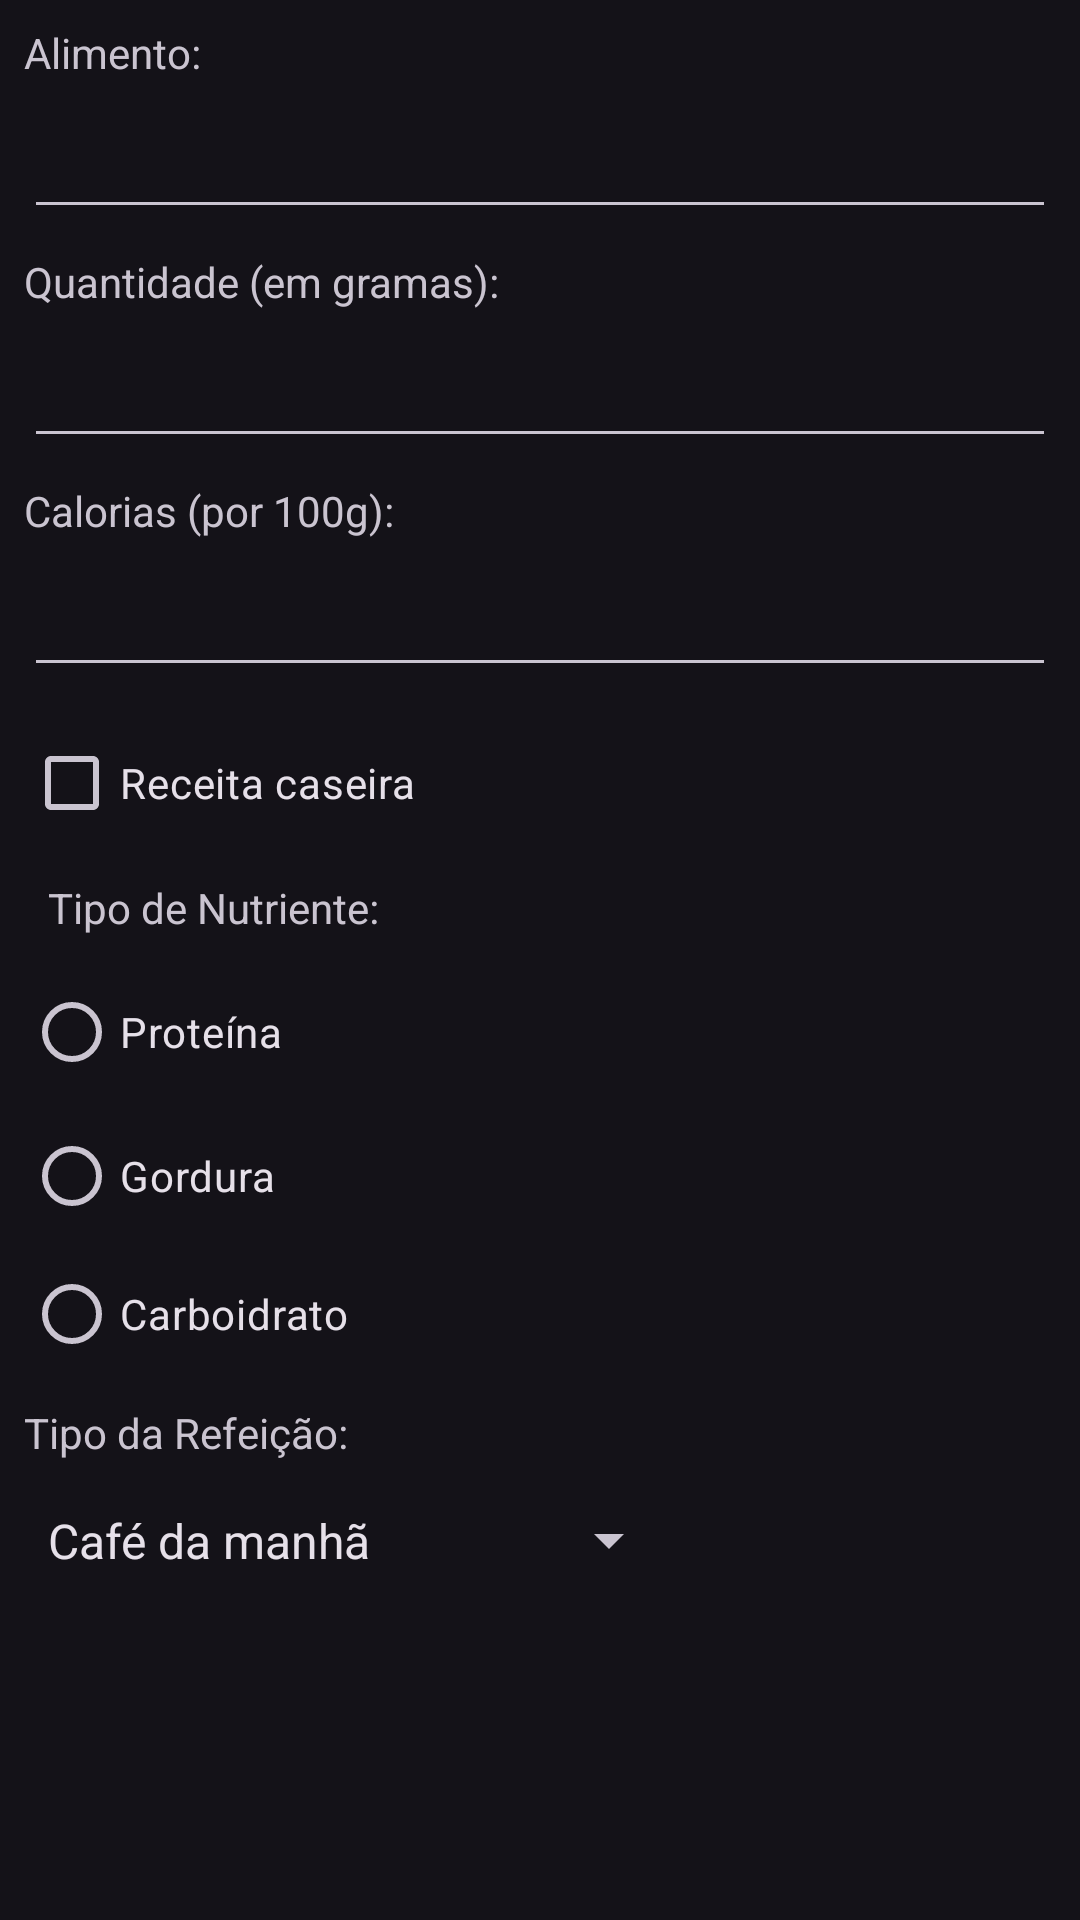

Here is an Android app screen rendered from its layout file. Give the layout XML and the strings, colors and styles it references.
<!-- AndroidManifest.xml: activity theme Theme.ControleDieta.WithActionBar -->
<!-- res/layout/activity_alimento.xml -->
<?xml version="1.0" encoding="utf-8"?>
<ScrollView xmlns:android="http://schemas.android.com/apk/res/android"
    xmlns:app="http://schemas.android.com/apk/res-auto"
    xmlns:tools="http://schemas.android.com/tools"
    android:layout_width="match_parent"
    android:layout_height="match_parent"
    android:id="@+id/main"
    tools:context=".AlimentoActivity">

    <androidx.constraintlayout.widget.ConstraintLayout
        android:layout_width="match_parent"
        android:layout_height="wrap_content">

        <TextView
            android:id="@+id/nomeAlimento"
            android:layout_width="wrap_content"
            android:layout_height="wrap_content"
            android:layout_marginStart="8dp"
            android:layout_marginTop="8dp"
            android:labelFor="@id/editTextNomeAlimento"
            android:text="@string/alimento"
            app:layout_constraintStart_toStartOf="parent"
            app:layout_constraintTop_toTopOf="parent" />

        <EditText
            android:id="@+id/editTextNomeAlimento"
            android:layout_width="0dp"
            android:layout_height="wrap_content"
            android:layout_marginStart="8dp"
            android:layout_marginTop="8dp"
            android:layout_marginEnd="8dp"
            android:ems="10"
            android:inputType="text"
            app:layout_constraintEnd_toEndOf="parent"
            app:layout_constraintStart_toStartOf="parent"
            app:layout_constraintTop_toBottomOf="@+id/nomeAlimento" />

        <TextView
            android:id="@+id/textViewQuantidade"
            android:layout_width="wrap_content"
            android:layout_height="wrap_content"
            android:layout_marginStart="8dp"
            android:layout_marginTop="8dp"
            android:labelFor="@id/editTextQuantidade"
            android:text="@string/quantidade"
            app:layout_constraintStart_toStartOf="parent"
            app:layout_constraintTop_toBottomOf="@+id/editTextNomeAlimento" />

        <EditText
            android:id="@+id/editTextQuantidade"
            android:layout_width="0dp"
            android:layout_height="wrap_content"
            android:layout_marginStart="8dp"
            android:layout_marginTop="8dp"
            android:layout_marginEnd="8dp"
            android:ems="10"
            android:inputType="number"
            app:layout_constraintEnd_toEndOf="parent"
            app:layout_constraintHorizontal_bias="0.0"
            app:layout_constraintStart_toStartOf="parent"
            app:layout_constraintTop_toBottomOf="@+id/textViewQuantidade" />

        <TextView
            android:id="@+id/textViewCalorias"
            android:layout_width="wrap_content"
            android:layout_height="wrap_content"
            android:layout_marginStart="8dp"
            android:layout_marginTop="8dp"
            android:labelFor="@id/editTextCalorias"
            android:text="@string/calorias"
            app:layout_constraintStart_toStartOf="parent"
            app:layout_constraintTop_toBottomOf="@+id/editTextQuantidade" />

        <EditText
            android:id="@+id/editTextCalorias"
            android:layout_width="0dp"
            android:layout_height="wrap_content"
            android:layout_marginStart="8dp"
            android:layout_marginTop="8dp"
            android:layout_marginEnd="8dp"
            android:ems="10"
            android:inputType="number"
            app:layout_constraintEnd_toEndOf="parent"
            app:layout_constraintStart_toStartOf="parent"
            app:layout_constraintTop_toBottomOf="@+id/textViewCalorias" />

        <CheckBox
            android:id="@+id/checkBoxCaseira"
            android:layout_width="wrap_content"
            android:layout_height="wrap_content"
            android:layout_marginStart="8dp"
            android:layout_marginTop="8dp"
            android:text="@string/receita_caseira"
            app:layout_constraintStart_toStartOf="parent"
            app:layout_constraintTop_toBottomOf="@+id/editTextCalorias" />

        <TextView
            android:id="@+id/textViewTipoNutriente"
            android:layout_width="wrap_content"
            android:layout_height="wrap_content"
            android:layout_marginStart="8dp"
            android:layout_marginTop="8dp"
            android:labelFor="@id/radioGroupNutriente"
            android:text="@string/tipo_nutriente"
            app:layout_constraintStart_toStartOf="@+id/checkBoxCaseira"
            app:layout_constraintTop_toBottomOf="@+id/checkBoxCaseira" />

        <RadioGroup
            android:id="@+id/radioGroupNutriente"
            android:layout_width="183dp"
            android:layout_height="140dp"
            android:layout_marginStart="8dp"
            android:layout_marginTop="8dp"
            app:layout_constraintStart_toStartOf="parent"
            app:layout_constraintTop_toBottomOf="@+id/textViewTipoNutriente">

            <RadioButton
                android:id="@+id/radioButtonProteina"
                android:layout_width="match_parent"
                android:layout_height="wrap_content"
                android:text="@string/proteina" />

            <RadioButton
                android:id="@+id/radioButtonGordura"
                android:layout_width="match_parent"
                android:layout_height="wrap_content"
                android:text="@string/gordura" />

            <RadioButton
                android:id="@+id/radioButtonCarboidrato"
                android:layout_width="match_parent"
                android:layout_height="wrap_content"
                android:text="@string/carboidrato" />
        </RadioGroup>

        <TextView
            android:id="@+id/textViewTipoRefeicao"
            android:layout_width="wrap_content"
            android:layout_height="wrap_content"
            android:layout_marginStart="8dp"
            android:layout_marginTop="8dp"
            android:text="@string/tipo_refeicao"
            app:layout_constraintStart_toStartOf="parent"
            app:layout_constraintTop_toBottomOf="@+id/radioGroupNutriente" />

        <Spinner
            android:id="@+id/spinnerTipoRefeicao"
            android:layout_width="219dp"
            android:layout_height="37dp"
            android:layout_marginStart="8dp"
            android:layout_marginTop="8dp"
            android:entries="@array/tipoRefeicao"
            app:layout_constraintStart_toStartOf="parent"
            app:layout_constraintTop_toBottomOf="@+id/textViewTipoRefeicao" />

    </androidx.constraintlayout.widget.ConstraintLayout>

</ScrollView>
<!-- resources referenced by this layout -->
<resources>
  <string-array name="tipoRefeicao">
          <item>@string/cafe_da_manha</item>
          <item>@string/almoco</item>
          <item>@string/cafe_da_tarde</item>
          <item>@string/janta</item>
          <item>@string/outro</item>
      </string-array>
  <string name="alimento">Alimento: </string>
  <string name="calorias">Calorias (por 100g): </string>
  <string name="carboidrato">Carboidrato</string>
  <string name="gordura">Gordura</string>
  <string name="proteina">Proteína</string>
  <string name="quantidade">Quantidade (em gramas): </string>
  <string name="receita_caseira">Receita caseira</string>
  <string name="tipo_nutriente">Tipo de Nutriente: </string>
  <string name="tipo_refeicao">Tipo da Refeição: </string>
  <style name="Theme.ControleDieta.WithActionBar" parent="Theme.Material3.Dark">
          <item name="colorPrimary">@color/cinza_escuro</item>
          <item name="colorPrimaryVariant">@color/verde_principal</item>
          <item name="colorOnPrimary">@color/preto</item>
      </style>
  <string name="cafe_da_manha">Café da manhã</string>
  <string name="almoco">Almoço</string>
  <string name="cafe_da_tarde">Café da tarde</string>
  <string name="janta">Janta</string>
  <string name="outro">Outro</string>
  <color name="cinza_escuro">#AAAAAA</color>
  <color name="verde_principal">#BEFD00</color>
  <color name="preto">#FF000000</color>
</resources>
